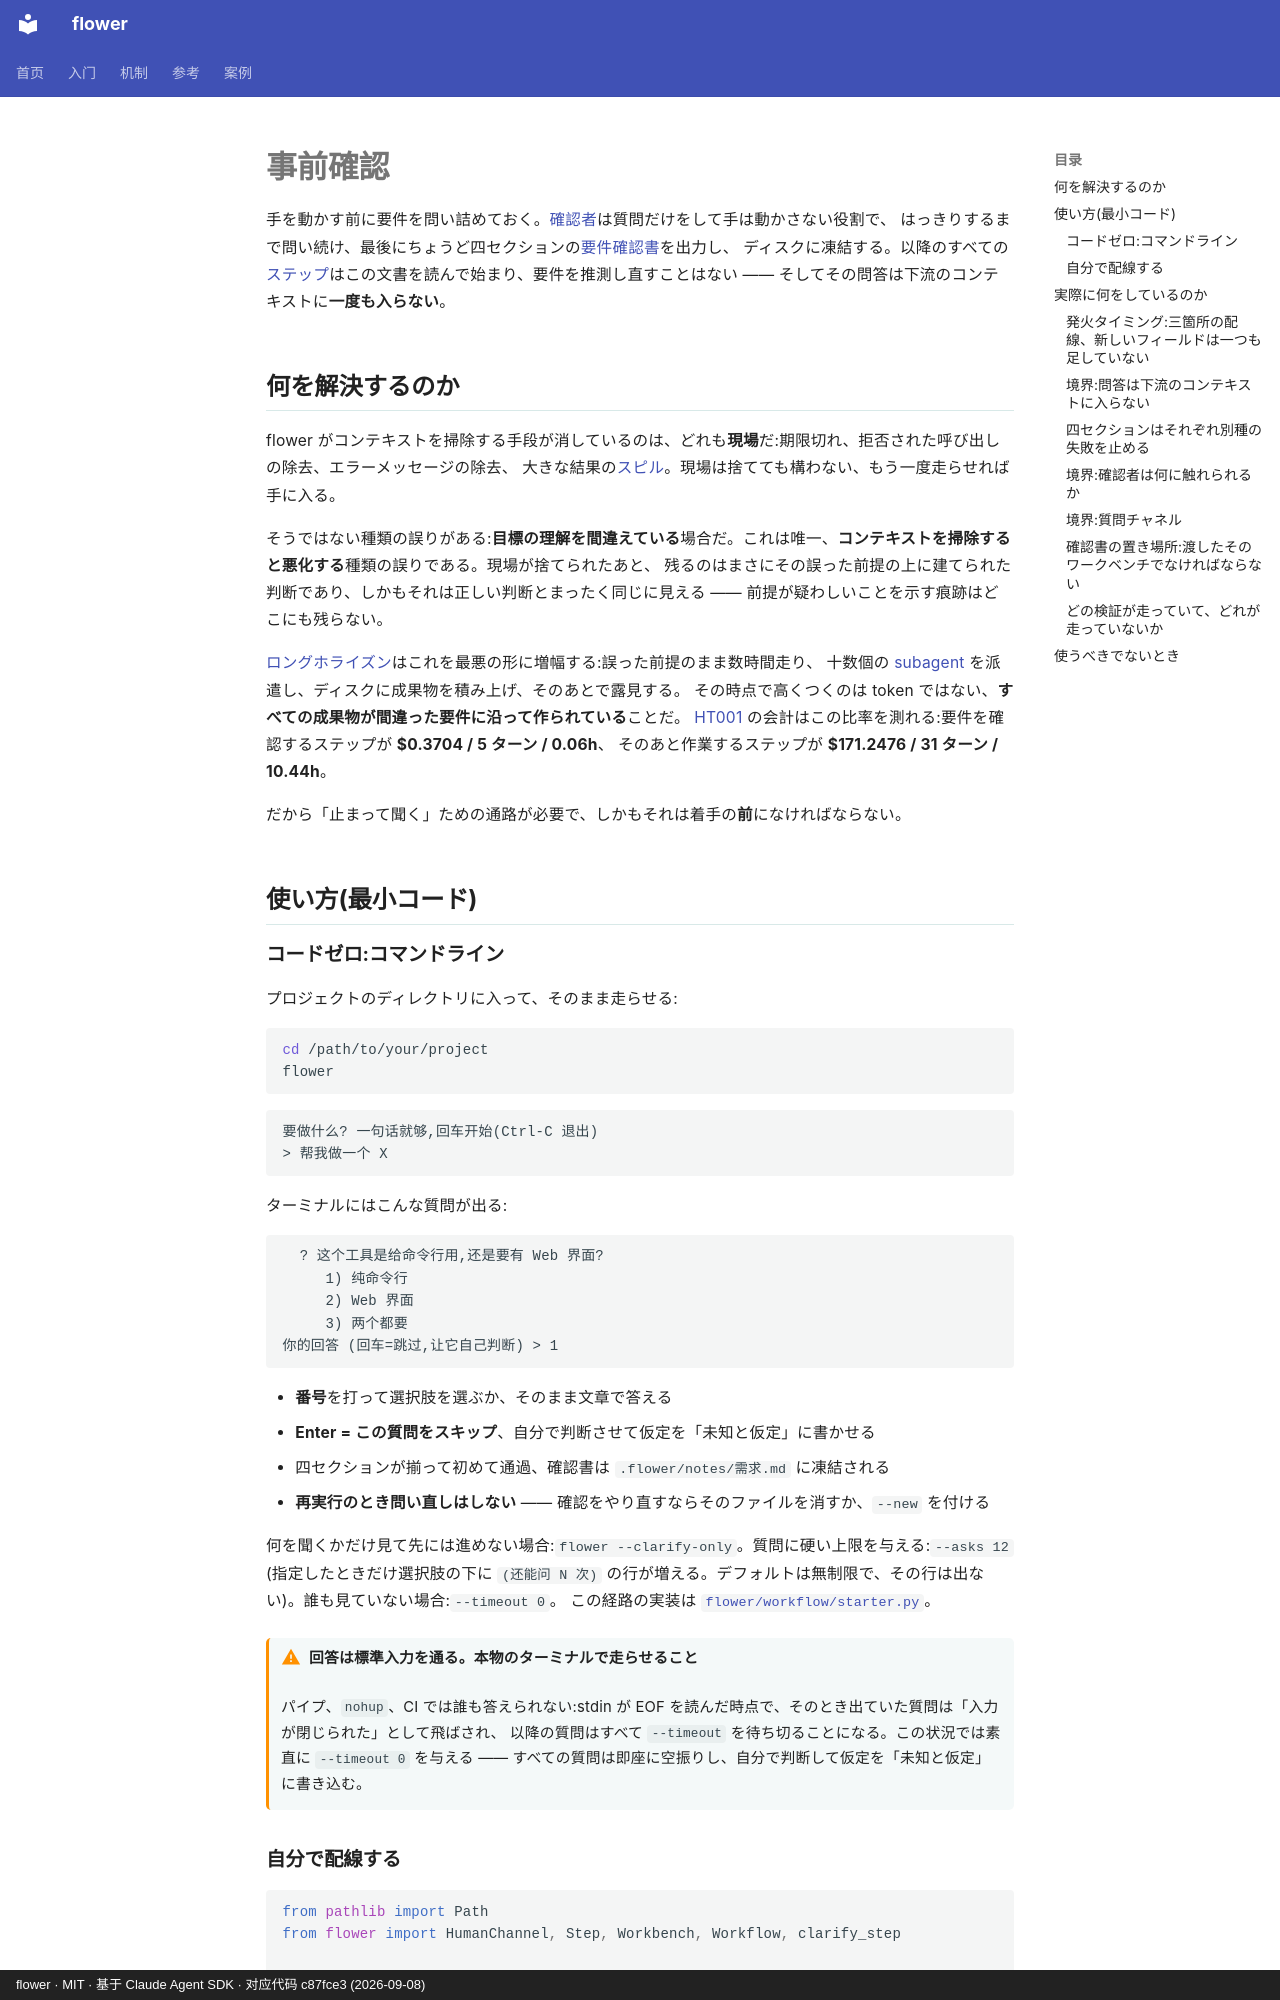

repository: ChenyuHeee/flower · page: ja/guide/clarify/index.html · generator: mkdocs · copyright: flower · MIT · 基于 Claude Agent SDK · 对应代码 c87fce3 (2026-09-08)

# 事前確認

手を動かす前に要件を問い詰めておく。[確認者](../reference/glossary.md#确认者)は質問だけをして手は動かさない役割で、
はっきりするまで問い続け、最後にちょうど四セクションの[要件確認書](../reference/glossary.md#需求确认书)を出力し、
ディスクに凍結する。以降のすべての[ステップ](../reference/glossary.md#步骤)はこの文書を読んで始まり、要件を推測し直すことはない ——
そしてその問答は下流のコンテキストに**一度も入らない**。

## 何を解決するのか {#解决什么问题}

flower がコンテキストを掃除する手段が消しているのは、どれも**現場**だ:期限切れ、拒否された呼び出しの除去、エラーメッセージの除去、
大きな結果の[スピル](../reference/glossary.md#落盘)。現場は捨てても構わない、もう一度走らせれば手に入る。

そうではない種類の誤りがある:**目標の理解を間違えている**場合だ。これは唯一、**コンテキストを掃除すると悪化する**種類の誤りである。現場が捨てられたあと、
残るのはまさにその誤った前提の上に建てられた判断であり、しかもそれは正しい判断とまったく同じに見える ——
前提が疑わしいことを示す痕跡はどこにも残らない。

[ロングホライズン](../reference/glossary.md#长程)はこれを最悪の形に増幅する:誤った前提のまま数時間走り、
十数個の [subagent](../reference/glossary.md#subagent) を派遣し、ディスクに成果物を積み上げ、そのあとで露見する。
その時点で高くつくのは token ではない、**すべての成果物が間違った要件に沿って作られている**ことだ。
[HT001](../cases/ht001.md) の会計はこの比率を測れる:要件を確認するステップが **$0.3704 / 5 ターン / 0.06h**、
そのあと作業するステップが **$171.2476 / 31 ターン / 10.44h**。

だから「止まって聞く」ための通路が必要で、しかもそれは着手の**前**になければならない。

## 使い方(最小コード) {#怎么用最小代码}

### コードゼロ:コマンドライン {#零代码命令行}

プロジェクトのディレクトリに入って、そのまま走らせる:

```bash
cd /path/to/your/project
flower
```

```text
要做什么? 一句话就够,回车开始(Ctrl-C 退出)
> 帮我做一个 X
```

ターミナルにはこんな質問が出る:

```text
  ? 这个工具是给命令行用,还是要有 Web 界面?
     1) 纯命令行
     2) Web 界面
     3) 两个都要
你的回答 (回车=跳过,让它自己判断) > 1
```

- **番号**を打って選択肢を選ぶか、そのまま文章で答える
- **Enter = この質問をスキップ**、自分で判断させて仮定を「未知と仮定」に書かせる
- 四セクションが揃って初めて通過、確認書は `.flower/notes/需求.md` に凍結される
- **再実行のとき問い直しはしない** —— 確認をやり直すならそのファイルを消すか、`--new` を付ける

何を聞くかだけ見て先には進めない場合:`flower --clarify-only`。質問に硬い上限を与える:`--asks 12`
(指定したときだけ選択肢の下に `(还能问 N 次)` の行が増える。デフォルトは無制限で、その行は出ない)。誰も見ていない場合:`--timeout 0`。
この経路の実装は
[`flower/workflow/starter.py`](https://github.com/ChenyuHeee/flower/blob/main/flower/workflow/starter.py)。

!!! warning "回答は標準入力を通る。本物のターミナルで走らせること"
    パイプ、`nohup`、CI では誰も答えられない:stdin が EOF を読んだ時点で、そのとき出ていた質問は「入力が閉じられた」として飛ばされ、
    以降の質問はすべて `--timeout` を待ち切ることになる。この状況では素直に `--timeout 0` を与える ——
    すべての質問は即座に空振りし、自分で判断して仮定を「未知と仮定」に書き込む。
